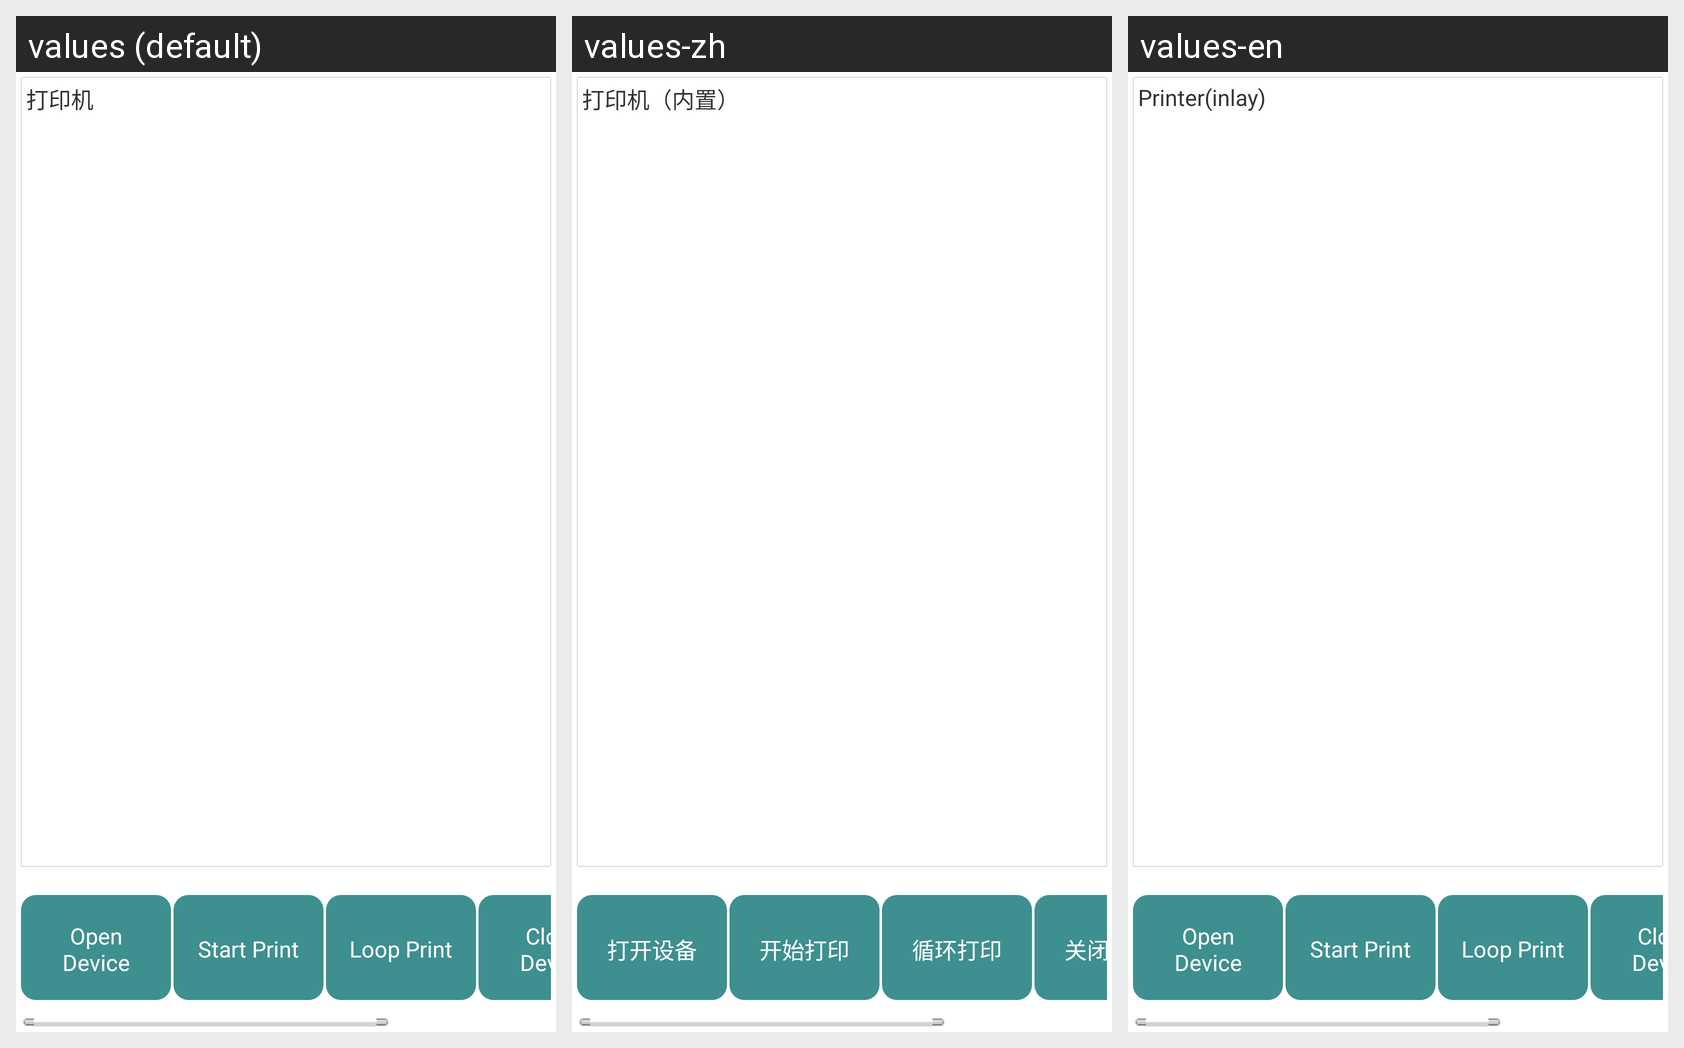

Strings drawn on this Android screen and how each of the app's shown locales translates them:
Android screen res/layout/activity_printer.xml rendered under 3 locales, left to right: values (default), values-zh, values-en. Device: Nexus 5 (rendered at 1080×1920; each locale shown at half size, 540×960, under a caption strip naming it); theme CashierBaseTheme.
Strings drawn on this screen, with the default value and each locale's value (text and hints the layout hard-codes, and strings that could not be matched under every locale, appear in the picture but are not listed):

test_printer
  values: 打印机
  values-zh: 打印机（内置）
  values-en: Printer(inlay)

btn_printer_open
  values: Open Device
  values-zh: 打开设备
  values-en: Open Device

btn_printer_print
  values: Start Print
  values-zh: 开始打印
  values-en: Start Print

info_print_times
  values: Loop Print
  values-zh: 循环打印
  values-en: Loop Print

btn_printer_clsoe
  values: Close Device
  values-zh: 关闭设备
  values-en: Close Device
